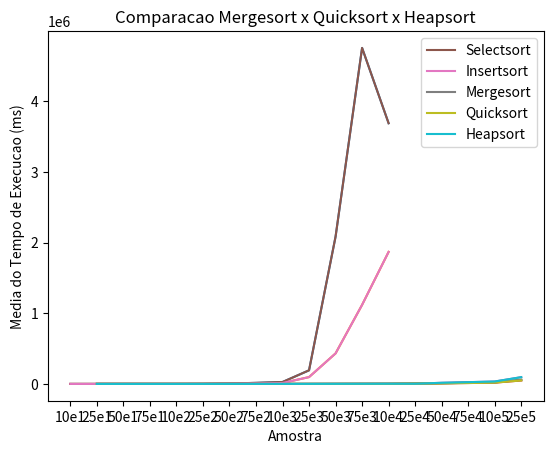

Here is the Python script that generated this plot:
import matplotlib.pyplot as plt
import numpy as np

def calcula_media(vetor):
    media = []
    for i in vetor:
        # calcula a media e guarda apenas a parte inteira do resultado 
        media.append(int(np.average(i)))
    return media

def plota_grafico(eixoX, eixoY, nomeAlg):
    plt.plot(eixoX, eixoY)
    plt.title(nomeAlg)
    plt.xlabel('Amostra')
    plt.ylabel('Media do Tempo de Execucao (ms)')
    plt.show()

# define um array para os algoritmos de ordenacao por comparacao (eixoX_A)
# e outro para algoritmos de ordenacao (eixoX_B)
eixoX_A = ['10e1', '25e1', '50e1', '75e1',
           '10e2', '25e2', '50e2', '75e2',
           '10e3', '25e3', '50e3', '75e3',
           '10e4']

eixoX_B = ['25e1', '50e1', '75e1', '10e2',
         '25e2', '50e2', '75e2', '10e3',
         '25e3', '50e3', '75e3', '10e4',
         '25e4', '50e4', '75e4', '10e5',
         '25e5']

# array com os resultados dos testes

selectsortValues = np.array([[2.11310, 2.02084, 1.95003], [17.03596, 14.14299, 13.23915], [46.71907, 54.62217, 53.11179],
                             [101.18580, 110.43000, 106.98509], [199.03803, 202.26693, 197.77608],
                             [1177.14500, 1197.52693, 1228.38616], [5717.59605, 5909.05499, 5565.86194],
                             [15339.23602, 15036.38387, 14518.83698], [26449.18600, 27937.18600, 26882.33590],
                             [192817.49487, 197150.57111, 187150.09212], [2029920.86387, 2086766.81590, 2130942.33298],
                             [4589602.12207, 4761193.15195, 4906238.47198], [3546783.23293, 3716081.87008, 3798506.14786]])

insertsortValues = np.array([[1.17922, 1.10412, 1.67704], [7.14517, 7.43699, 9.75299], [29.14000, 29.60515, 38.23185], 
                             [64.69011, 66.81490, 68.84003], [115.61704, 119.19212, 115.80515],
                             [690.90104, 755.00894, 786.54003], [3075.92487, 3747.07007, 2896.95883], 
                             [8073.87185, 6859.01499, 7085.11400], [12449.91207, 13847.05806, 12849.79510], 
                             [96813.83991, 96473.34909, 96572.30210], [434553.23911, 430834.27811, 429554.38995],
                             [1164616.85181, 1127190.02485, 1062476.47214], [1833686.11598, 1848744.86303, 1919494.12084]])

mergesortValues = np.array([[4.12607, 4.39310, 3.85189], [7.93409, 8.78215, 8.72493], [12.61091, 11.31988, 10.73003],
                            [13.31687, 12.61592, 14.98294], [27.58002, 38.79905, 33.78201], [57.88612, 70.87708, 67.13295],
                            [96.60602, 99.85685, 104.36988], [130.02396, 140.36393, 137.86983],
                            [363.24501, 367.14506, 410.17509], [775.48003, 941.75792, 920.69888],
                            [1337.24999, 1727.84305, 1339.27584], [1795.32695, 2172.92905, 1830.10697],
                            [5603.74689, 5241.56404, 4899.22595], [10460.78610, 9962.14104, 10073.19307],
                            [15660.55679, 15618.73603, 16579.28395], [21625.26798, 21567.35897, 22208.21309],
                            [57243.89100, 58727.94104, 58241.66393]])

quicksortValues = np.array([[2.07686, 2.01797, 1.98412], [5.04518, 5.16510, 4.05407], [4.97413, 6.12211, 4.06814],
                            [8.77404, 6.35004, 6.75988], [21.30699, 30.14779, 36.91101], [39.28590, 45.47596, 58.30193],
                            [67.01708, 72.33000, 72.27492], [90.31010, 102.82993, 101.12095], [271.47079, 263.47995, 250.96893],
                            [596.48514, 648.17882, 629.01998], [975.39306, 987.26296, 1312.35909],
                            [1274.80483, 1300.31800, 1296.46397], [4862.75816, 3684.67784, 3688.65299],
                            [8057.96719, 8033.79607, 8073.11988], [12699.70298, 12205.39403, 13186.55300], 
                            [18314.17322, 18977.70095, 17484.50002], [48647.28403, 48375.62323, 48763.81516]])

heapsortValues = np.array([[2.65098, 2.95901, 2.43497], [11.28912, 6.61898, 5.17201], [8.33201, 12.95400, 12.72297],
                          [13.04984, 12.66217, 13.01098], [35.27308, 38.94782, 39.98685],
                          [82.10795, 79.82302, 80.09410], [119.49110, 126.83201, 126.40095],
                          [177.99401, 184.06582, 178.46894], [501.35398, 580.56903, 591.88604],
                          [1110.83889, 1155.86686, 1248.25978], [1703.10903, 1711.59387, 1714.92600],
                          [2420.08901, 2437.46710, 2423.74587], [2420.08901, 2437.46710, 2423.74587],
                          [16608.13594, 15670.38608, 15704.56409],[25166.83507, 24487.05721, 24687.76393],
                          [34403.07307, 34765.60521, 32957.41296], [95587.67104, 94937.18719, 96265.73610]])

# passa pela funcao que calcula eixoY (que e a media) para cada algoritmo
eixoY_SS = calcula_media(selectsortValues)
eixoY_IS = calcula_media(insertsortValues)
eixoY_MS = calcula_media(mergesortValues)
eixoY_QS = calcula_media(quicksortValues)
eixoY_HS = calcula_media(heapsortValues)

# passa pela funcao que plota o grafico
graficoSS = plota_grafico(eixoX_A, eixoY_SS, 'Selectsort')
graficoIS = plota_grafico(eixoX_A, eixoY_IS, 'Insertsort')
graficoMS = plota_grafico(eixoX_B, eixoY_MS, 'Mergesort')
graficoQS = plota_grafico(eixoX_B, eixoY_QS, 'Quicksort')
graficoHS = plota_grafico(eixoX_B, eixoY_HS, 'Heapsort')

# plota infos do selectsort e insertsort
plt.plot(eixoX_A, eixoY_SS, label='Selectsort')
plt.plot(eixoX_A, eixoY_IS, label='Insertsort')
plt.title('Comparacao Selectsort x Insertsort')
plt.xlabel('Amostra')
plt.ylabel('Media do Tempo de Execucao (ms)')
plt.legend()
plt.show()

# plota infos do merge, quick e heapsort
plt.plot(eixoX_B, eixoY_MS, label='Mergesort')
plt.plot(eixoX_B, eixoY_QS, label='Quicksort')
plt.plot(eixoX_B, eixoY_HS, label='Heapsort')
plt.title('Comparacao Mergesort x Quicksort x Heapsort')
plt.xlabel('Amostra')
plt.ylabel('Media do Tempo de Execucao (ms)')
plt.legend()
plt.show()
